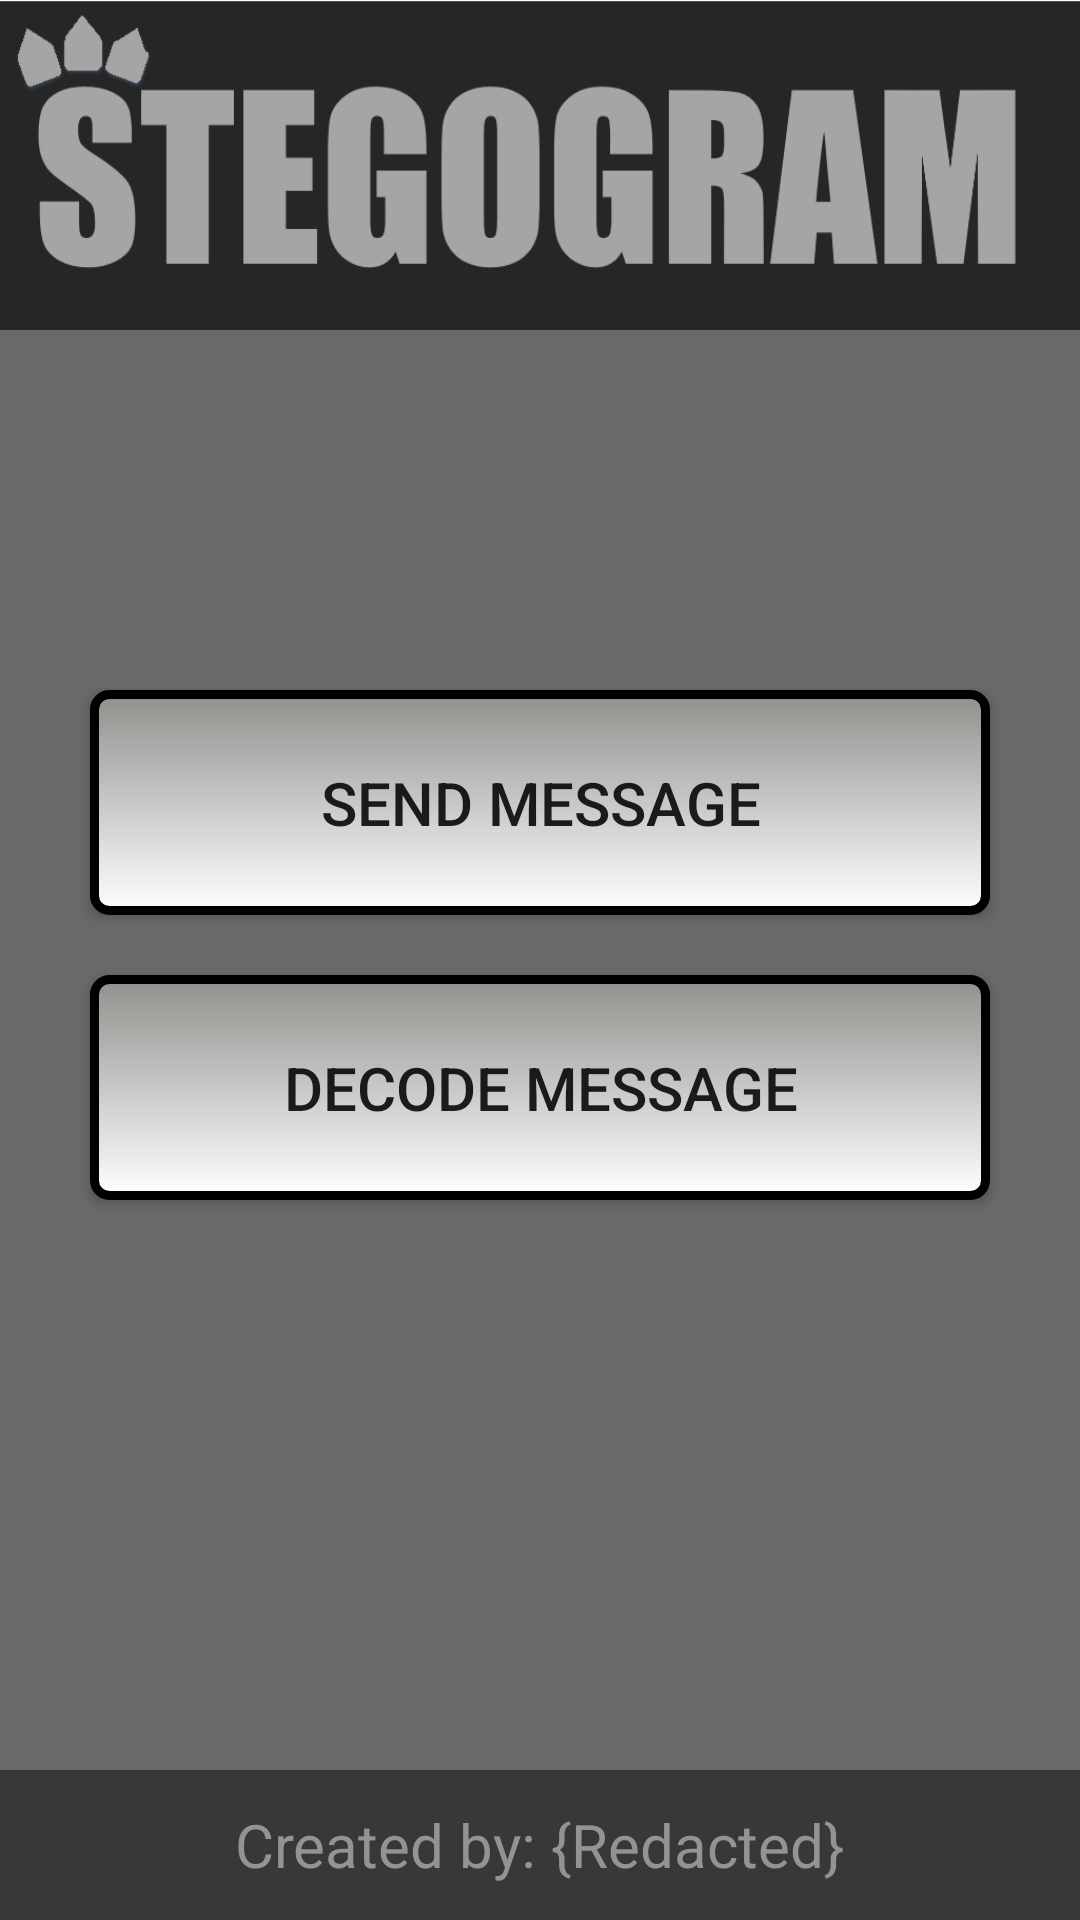

Produce the Android XML layout that renders to this screen, including the resource entries it uses.
<!-- AndroidManifest.xml: application theme AppTheme -->
<!-- res/layout/activity_main.xml -->
<RelativeLayout xmlns:android="http://schemas.android.com/apk/res/android"
    xmlns:tools="http://schemas.android.com/tools" android:layout_width="match_parent"
    android:layout_height="match_parent" tools:context=".MainActivity"
    android:background="@color/dark_theme_color"
    >

    <RelativeLayout
        android:id="@+id/main_header"
        android:layout_width="match_parent"
        android:layout_height="150dp">
        <ImageView
            android:id="@+id/banner_main"
            android:layout_width="match_parent"
            android:layout_height="110dp"
            android:scaleType="fitXY"
            android:layout_alignParentTop="true"
            android:src="@drawable/stegogram_banner"/>
    </RelativeLayout>
    <RelativeLayout
        android:id="@+id/main_body"
        android:layout_width="match_parent"
        android:layout_height="200dp"
        android:layout_centerInParent="true">
        <Button
            android:id="@+id/SenderButton"
            android:layout_margin="10dp"
            android:layout_centerHorizontal="true"
            android:layout_width="@dimen/button_width"
            android:layout_height="@dimen/button_height"
            android:background="@drawable/button_main"
            android:text="@string/sender_button"
            android:textSize="20dp"/>
        <Button
            android:id="@+id/ReceiverButton"
            android:layout_margin="10dp"
            android:layout_marginTop="15dp"
            android:layout_below="@id/SenderButton"
            android:layout_centerHorizontal="true"
            android:layout_width="@dimen/button_width"
            android:layout_height="@dimen/button_height"
            android:background="@drawable/button_main"
            android:text="@string/receiver_button"
            android:textSize="20dp"/>

    </RelativeLayout>
    <RelativeLayout
        android:id="@+id/main_footer"
        android:layout_alignParentBottom="true"
        android:layout_width="match_parent"
        android:background="#383838"
        android:layout_height="50dp">
        <TextView
            android:layout_centerInParent="true"
            android:text="@string/footer_text"
            android:layout_width="wrap_content"
            android:textSize="20dp"
            android:textColor="@color/light_theme_color"
            android:layout_height="wrap_content"
            />
    </RelativeLayout>

</RelativeLayout>
<!-- resources referenced by this layout -->
<resources>
  <item name="dark_theme_color" type="color">#696969</item>
  <item name="light_theme_color" type="color">#939393</item>
  <dimen name="button_height">75dp</dimen>
  <dimen name="button_width">300dp</dimen>
  <!-- drawable button_main (drawable) -->
  <?xml version="1.0" encoding="utf-8"?>
  <selector xmlns:android="http://schemas.android.com/apk/res/android">
      <item android:state_pressed="true" >
          <shape>
              <gradient
                  android:startColor="#91908d"
                  android:endColor="#ffffff"
                  android:angle="270" />
              <corners
                  android:radius="5dp" />
              <padding
                  android:left="10dp"
                  android:top="10dp"
                  android:right="10dp"
                  android:bottom="10dp" />
          </shape>
      </item>
  
      <item android:state_focused="true" >
          <shape>
              <gradient
                  android:endColor="#ffffff"
                  android:startColor="#91908d"
                  android:angle="270" />
              <stroke
                  android:width="3dp"
                  android:color="#000000" />
              <corners
                  android:radius="5dp" />
              <padding
                  android:left="5dp"
                  android:top="5dp"
                  android:right="5dp"
                  android:bottom="5dp" />
          </shape>
      </item>
  
      <item>
          <shape>
              <gradient
                  android:endColor="#ffffff"
                  android:startColor="#91908d"
                  android:angle="270" />
              <stroke
                  android:width="3dp"
                  android:color="#000000" />
              <corners
                  android:radius="5dp" />
              <padding
                  android:left="10dp"
                  android:top="10dp"
                  android:right="10dp"
                  android:bottom="10dp" />
          </shape>
      </item>
  </selector>
  <!-- drawable stegogram_banner: png bitmap (drawable, 20706 bytes) -->
  <string name="footer_text">Created by: {Redacted}</string>
  <string name="receiver_button">Decode Message</string>
  <string name="sender_button">Send Message</string>
  <style name="AppTheme" parent="Theme.AppCompat.Light.DarkActionBar">
          
      </style>
</resources>
